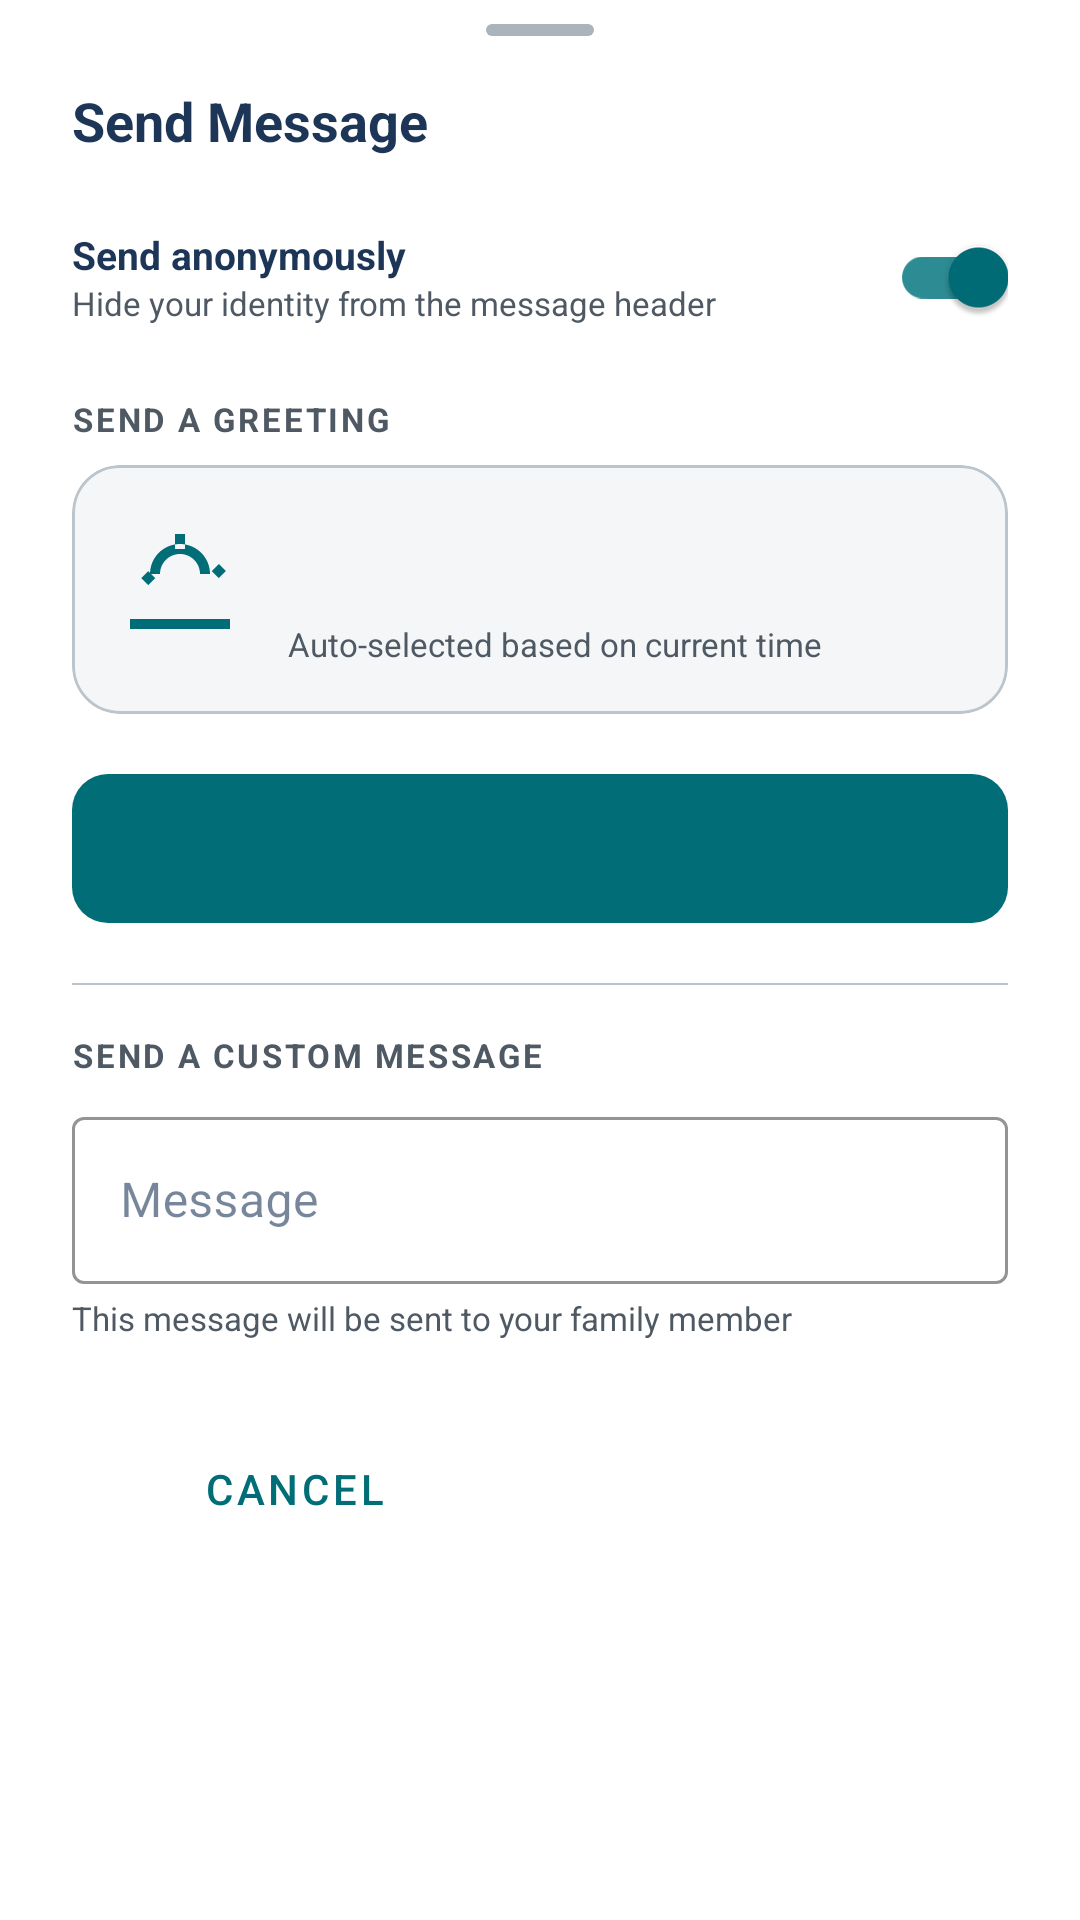

This screen was rendered from an Android layout file. Write that file and the resources it references.
<!-- AndroidManifest.xml: application theme Theme.Nimons360 -->
<!-- res/layout/bottom_sheet_send_message.xml -->
<?xml version="1.0" encoding="utf-8"?>
<androidx.core.widget.NestedScrollView xmlns:android="http://schemas.android.com/apk/res/android"
    xmlns:app="http://schemas.android.com/apk/res-auto"
    xmlns:tools="http://schemas.android.com/tools"
    android:layout_width="match_parent"
    android:layout_height="wrap_content"
    android:fillViewport="true"
    android:overScrollMode="ifContentScrolls">

<LinearLayout
    android:layout_width="match_parent"
    android:layout_height="wrap_content"
    android:background="@color/surface_white"
    android:orientation="vertical"
    android:paddingHorizontal="@dimen/spacing_lg"
    android:paddingTop="8dp"
    android:paddingBottom="@dimen/spacing_xl">

    
    <View
        android:layout_width="36dp"
        android:layout_height="4dp"
        android:layout_gravity="center_horizontal"
        android:layout_marginBottom="@dimen/spacing_md"
        android:background="@drawable/bg_drag_handle" />

    
    <TextView
        android:layout_width="wrap_content"
        android:layout_height="wrap_content"
        android:layout_marginBottom="@dimen/spacing_md"
        android:text="Send Message"
        android:textColor="@color/text_primary"
        android:textSize="@dimen/text_lg"
        android:textStyle="bold" />

    
    <LinearLayout
        android:layout_width="match_parent"
        android:layout_height="wrap_content"
        android:orientation="horizontal"
        android:gravity="center_vertical"
        android:layout_marginBottom="@dimen/spacing_md">

        <LinearLayout
            android:layout_width="0dp"
            android:layout_height="wrap_content"
            android:layout_weight="1"
            android:orientation="vertical">

            <TextView
                android:layout_width="wrap_content"
                android:layout_height="wrap_content"
                android:text="Send anonymously"
                android:textColor="@color/text_primary"
                android:textSize="@dimen/text_sm"
                android:textStyle="bold" />

            <TextView
                android:layout_width="wrap_content"
                android:layout_height="wrap_content"
                android:text="Hide your identity from the message header"
                android:textColor="@color/text_secondary"
                android:textSize="@dimen/text_xs" />
        </LinearLayout>

        <com.google.android.material.switchmaterial.SwitchMaterial
            android:id="@+id/switchAnonymous"
            android:layout_width="wrap_content"
            android:layout_height="wrap_content"
            android:checked="true"
            android:minHeight="48dp" />
    </LinearLayout>

    
    <TextView
        android:layout_width="wrap_content"
        android:layout_height="wrap_content"
        android:layout_marginBottom="@dimen/spacing_sm"
        android:text="SEND A GREETING"
        android:textColor="@color/text_secondary"
        android:textSize="@dimen/text_xs"
        android:textStyle="bold"
        android:letterSpacing="0.08" />

    
    <com.google.android.material.card.MaterialCardView
        android:layout_width="match_parent"
        android:layout_height="wrap_content"
        android:layout_marginBottom="@dimen/spacing_md"
        app:cardBackgroundColor="@color/background_base"
        app:cardCornerRadius="@dimen/radius_card"
        app:cardElevation="0dp"
        app:strokeColor="@color/divider"
        app:strokeWidth="1dp">

        <LinearLayout
            android:layout_width="match_parent"
            android:layout_height="wrap_content"
            android:gravity="center_vertical"
            android:orientation="horizontal"
            android:padding="@dimen/spacing_md">

            
            <ImageView
                android:id="@+id/ivGreetingWeatherIcon"
                android:layout_width="40dp"
                android:layout_height="40dp"
                android:layout_marginEnd="@dimen/spacing_md"
                android:src="@drawable/ic_sunrise"
                app:tint="@color/primary_teal" />

            
            <LinearLayout
                android:layout_width="0dp"
                android:layout_height="wrap_content"
                android:layout_weight="1"
                android:orientation="vertical">

                <TextView
                    android:id="@+id/tvGreetingTimeLabel"
                    android:layout_width="wrap_content"
                    android:layout_height="wrap_content"
                    android:textColor="@color/text_secondary"
                    android:textSize="11sp"
                    tools:text="MORNING · 9:41 AM" />

                <TextView
                    android:id="@+id/tvGreetingTitle"
                    android:layout_width="wrap_content"
                    android:layout_height="wrap_content"
                    android:textColor="@color/text_primary"
                    android:textSize="@dimen/text_md"
                    android:textStyle="bold"
                    tools:text="Good Morning!" />

                <TextView
                    android:layout_width="wrap_content"
                    android:layout_height="wrap_content"
                    android:text="Auto-selected based on current time"
                    android:textColor="@color/text_secondary"
                    android:textSize="@dimen/text_xs" />

            </LinearLayout>

        </LinearLayout>
    </com.google.android.material.card.MaterialCardView>

    
    <com.google.android.material.button.MaterialButton
        android:id="@+id/btnSendGreeting"
        style="@style/Widget.Nimons360.Button.Primary"
        android:layout_width="match_parent"
        android:layout_height="wrap_content"
        android:layout_marginBottom="@dimen/spacing_md"
        app:iconGravity="textStart"
        app:iconPadding="8dp"
        tools:icon="@drawable/ic_sunrise"
        tools:text="Send Good Morning!" />

    
    <com.google.android.material.divider.MaterialDivider
        android:layout_width="match_parent"
        android:layout_height="0.5dp"
        android:layout_marginBottom="@dimen/spacing_md"
        app:dividerColor="@color/divider" />

    
    <TextView
        android:layout_width="wrap_content"
        android:layout_height="wrap_content"
        android:layout_marginBottom="@dimen/spacing_sm"
        android:text="SEND A CUSTOM MESSAGE"
        android:textColor="@color/text_secondary"
        android:textSize="@dimen/text_xs"
        android:textStyle="bold"
        android:letterSpacing="0.08" />

    
    <com.google.android.material.textfield.TextInputLayout
        android:id="@+id/tilMessage"
        style="@style/Widget.MaterialComponents.TextInputLayout.OutlinedBox"
        android:layout_width="match_parent"
        android:layout_height="wrap_content"
        android:hint="Message"
        app:endIconMode="clear_text"
        app:boxStrokeColor="@color/primary_teal"
        app:hintTextColor="@color/primary_teal">

        <com.google.android.material.textfield.TextInputEditText
            android:id="@+id/etMessage"
            android:layout_width="match_parent"
            android:layout_height="wrap_content"
            android:inputType="textLongMessage"
            android:textColor="@color/text_primary"
            android:textSize="@dimen/text_md" />

    </com.google.android.material.textfield.TextInputLayout>

    
    <TextView
        android:layout_width="wrap_content"
        android:layout_height="wrap_content"
        android:layout_marginTop="@dimen/spacing_xs"
        android:layout_marginBottom="@dimen/spacing_lg"
        android:text="This message will be sent to your family member"
        android:textColor="@color/text_secondary"
        android:textSize="@dimen/text_xs" />

    
    <LinearLayout
        android:layout_width="match_parent"
        android:layout_height="wrap_content"
        android:orientation="horizontal">

        <Button
            android:id="@+id/btnCancel"
            style="@style/Widget.Nimons360.Button.Outline"
            android:layout_width="0dp"
            android:layout_height="wrap_content"
            android:layout_weight="1"
            android:layout_marginEnd="@dimen/spacing_sm"
            android:text="Cancel" />

        <Button
            android:id="@+id/btnSend"
            style="@style/Widget.Nimons360.Button.Primary"
            android:layout_width="0dp"
            android:layout_height="wrap_content"
            android:layout_weight="1"
            android:layout_marginStart="@dimen/spacing_sm"
            android:text="Send" />

    </LinearLayout>

</LinearLayout>

</androidx.core.widget.NestedScrollView>
<!-- resources referenced by this layout -->
<resources>
  <color name="background_base">#F4F6F8</color>
  <color name="divider">#BCC5CC</color>
  <color name="primary_teal">#006D77</color>
  <color name="surface_white">#FFFFFF</color>
  <color name="text_primary">#1D3557</color>
  <color name="text_secondary">#4F5963</color>
  <dimen name="radius_card">16dp</dimen>
  <dimen name="spacing_lg">24dp</dimen>
  <dimen name="spacing_md">16dp</dimen>
  <dimen name="spacing_sm">8dp</dimen>
  <dimen name="spacing_xl">32dp</dimen>
  <dimen name="spacing_xs">4dp</dimen>
  <dimen name="text_lg">18sp</dimen>
  <dimen name="text_md">16sp</dimen>
  <dimen name="text_sm">13sp</dimen>
  <dimen name="text_xs">11sp</dimen>
  <!-- drawable bg_drag_handle (drawable) -->
  <?xml version="1.0" encoding="utf-8"?>
  <shape xmlns:android="http://schemas.android.com/apk/res/android"
      android:shape="rectangle">
      <solid android:color="@color/disabled_bg" />
      <corners android:radius="@dimen/radius_pill" />
  </shape>
  <!-- drawable ic_sunrise (drawable) -->
  <vector xmlns:android="http://schemas.android.com/apk/res/android"
      android:width="24dp"
      android:height="24dp"
      android:viewportWidth="24"
      android:viewportHeight="24"
      android:tint="@color/text_primary">
      <path
          android:fillColor="@android:color/white"
          android:pathData="M2,18h20v2H2v-2zm10,-15c3.31,0 6,2.69 6,6h-2c0-2.21-1.79-4-4-4s-4,1.79-4,4H6c0-3.31 2.69-6 6-6zm-7.76,6.83l1.41,-1.41 1.41,1.41-1.41,1.41-1.41-1.41zm15.52,0l-1.41,-1.41 1.41,-1.41 1.41,1.41-1.41,1.41zM11,1v3h2V1h-2z"/>
  </vector>
  <style name="Widget.Nimons360.Button.Outline" parent="Widget.MaterialComponents.Button.OutlinedButton">
          <item name="strokeColor">@color/primary_teal</item>
          <item name="strokeWidth">1dp</item>
          <item name="android:textColor">@color/primary_teal</item>
          <item name="rippleColor">@color/divider</item>
          <item name="cornerRadius">@dimen/radius_md</item>
      </style>
  <style name="Widget.Nimons360.Button.Primary" parent="Widget.Material3.Button">
          <item name="backgroundTint">@color/primary_teal</item>
          <item name="android:textColor">@color/white</item>
          <item name="android:textSize">16sp</item>
          <item name="android:letterSpacing">0.02</item>
          <item name="cornerRadius">12dp</item>
          <item name="android:paddingTop">14dp</item>
          <item name="android:paddingBottom">14dp</item>
      </style>
  <color name="disabled_bg">#AAB4BD</color>
  <dimen name="radius_pill">50dp</dimen>
  <dimen name="radius_md">12dp</dimen>
  <color name="white">#FFFFFF</color>
  <color name="on_primary">#FFFFFF</color>
  <color name="primary_teal_light">#2C8B93</color>
  <color name="secondary_coral">#B96E4E</color>
  <color name="on_secondary">#FFFFFF</color>
  <color name="danger_crimson">#B42318</color>
</resources>
